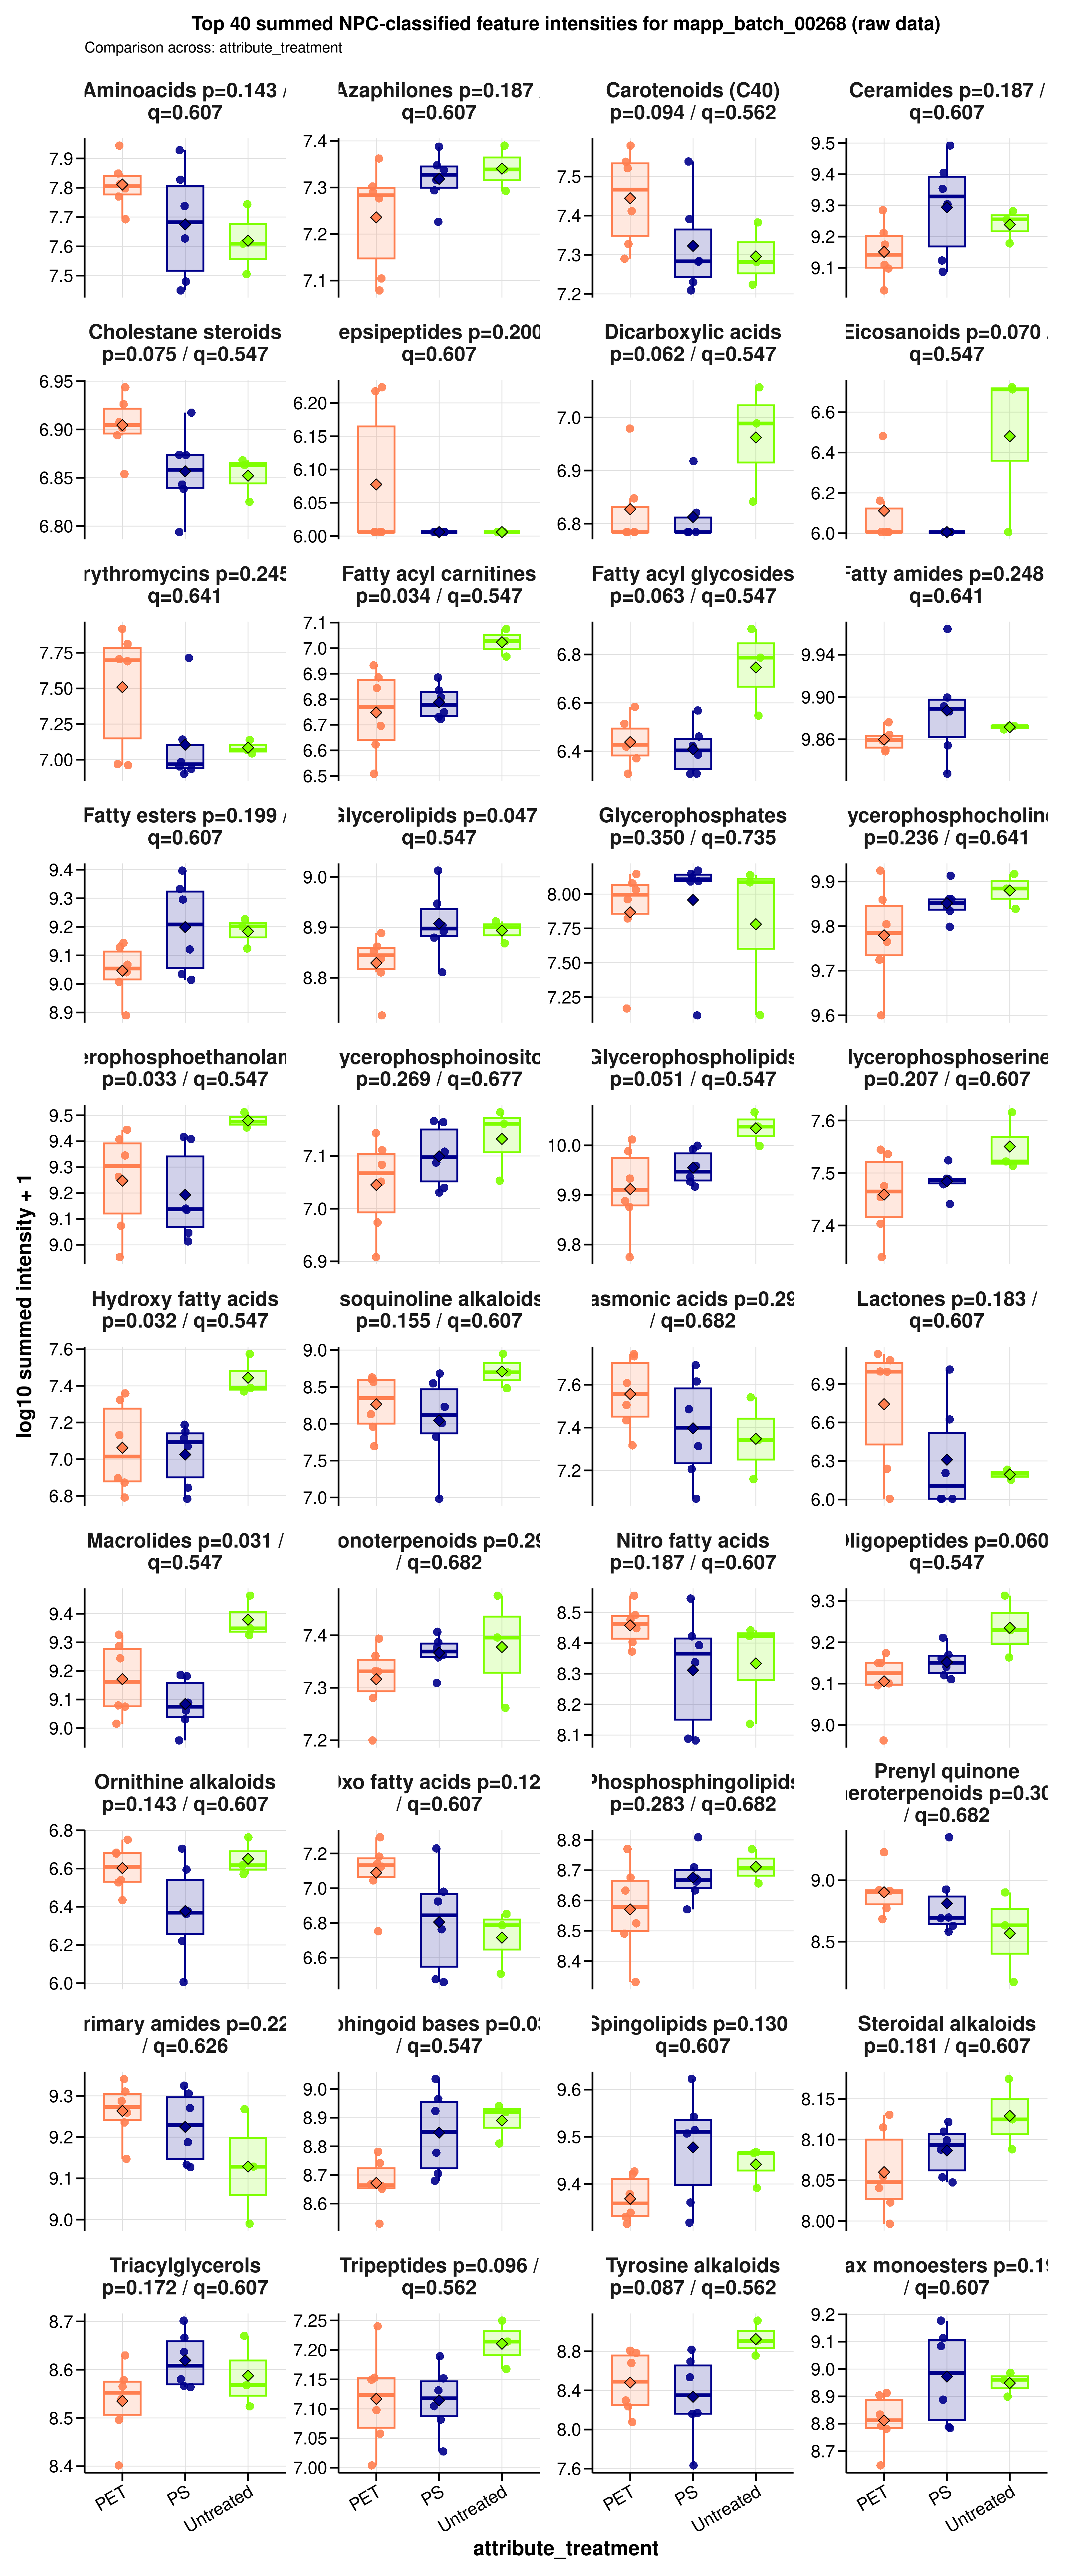

The table this chart was drawn from, first rows:
sample_id	group	data_source	npc_level	npc_term	npc_label	npc_plot_label	npc_pathway	npc_superclass	npc_class	n_features	summed_intensity	plot_intensity	npc_overall_test	npc_overall_p_value	npc_overall_q_value	npc_overall_significance	npc_max_mean_difference	npc_max_median_difference
A549_110626_PET05	PET	raw	superclass	Aminosugars and aminoglycosides	NPC superclass: Aminosugars and aminogly…	Aminosugars and aminoglycosides	Carbohydrates	Aminosugars and aminoglycosides	Aminoglycosides	2	6655905	6.823	kruskal_wallis	0.4425	0.8147	ns	0.1774	0
A549_110626_PET100	PET	raw	superclass	Aminosugars and aminoglycosides	NPC superclass: Aminosugars and aminogly…	Aminosugars and aminoglycosides	Carbohydrates	Aminosugars and aminoglycosides	Aminoglycosides	2	2027747	6.307	kruskal_wallis	0.4425	0.8147	ns	0.1774	0
A549_110626_PS05	PS	raw	superclass	Aminosugars and aminoglycosides	NPC superclass: Aminosugars and aminogly…	Aminosugars and aminoglycosides	Carbohydrates	Aminosugars and aminoglycosides	Aminoglycosides	2	2027747	6.307	kruskal_wallis	0.4425	0.8147	ns	0.1774	0
A549_110626_PS100	PS	raw	superclass	Aminosugars and aminoglycosides	NPC superclass: Aminosugars and aminogly…	Aminosugars and aminoglycosides	Carbohydrates	Aminosugars and aminoglycosides	Aminoglycosides	2	6150073	6.789	kruskal_wallis	0.4425	0.8147	ns	0.1774	0
A549_110626_untreated	Untreated	raw	superclass	Aminosugars and aminoglycosides	NPC superclass: Aminosugars and aminogly…	Aminosugars and aminoglycosides	Carbohydrates	Aminosugars and aminoglycosides	Aminoglycosides	2	2027747	6.307	kruskal_wallis	0.4425	0.8147	ns	0.1774	0
A549_180626_PET05	PET	raw	superclass	Aminosugars and aminoglycosides	NPC superclass: Aminosugars and aminogly…	Aminosugars and aminoglycosides	Carbohydrates	Aminosugars and aminoglycosides	Aminoglycosides	2	2027747	6.307	kruskal_wallis	0.4425	0.8147	ns	0.1774	0
A549_180626_PET100	PET	raw	superclass	Aminosugars and aminoglycosides	NPC superclass: Aminosugars and aminogly…	Aminosugars and aminoglycosides	Carbohydrates	Aminosugars and aminoglycosides	Aminoglycosides	2	2027747	6.307	kruskal_wallis	0.4425	0.8147	ns	0.1774	0
A549_180626_PS05	PS	raw	superclass	Aminosugars and aminoglycosides	NPC superclass: Aminosugars and aminogly…	Aminosugars and aminoglycosides	Carbohydrates	Aminosugars and aminoglycosides	Aminoglycosides	2	2027747	6.307	kruskal_wallis	0.4425	0.8147	ns	0.1774	0
A549_180626_PS100	PS	raw	superclass	Aminosugars and aminoglycosides	NPC superclass: Aminosugars and aminogly…	Aminosugars and aminoglycosides	Carbohydrates	Aminosugars and aminoglycosides	Aminoglycosides	2	2027747	6.307	kruskal_wallis	0.4425	0.8147	ns	0.1774	0
A549_180626_untreated	Untreated	raw	superclass	Aminosugars and aminoglycosides	NPC superclass: Aminosugars and aminogly…	Aminosugars and aminoglycosides	Carbohydrates	Aminosugars and aminoglycosides	Aminoglycosides	2	2027747	6.307	kruskal_wallis	0.4425	0.8147	ns	0.1774	0
A549_210626_PET05	PET	raw	superclass	Aminosugars and aminoglycosides	NPC superclass: Aminosugars and aminogly…	Aminosugars and aminoglycosides	Carbohydrates	Aminosugars and aminoglycosides	Aminoglycosides	2	2027747	6.307	kruskal_wallis	0.4425	0.8147	ns	0.1774	0
A549_210626_PET100	PET	raw	superclass	Aminosugars and aminoglycosides	NPC superclass: Aminosugars and aminogly…	Aminosugars and aminoglycosides	Carbohydrates	Aminosugars and aminoglycosides	Aminoglycosides	2	7164814	6.855	kruskal_wallis	0.4425	0.8147	ns	0.1774	0
A549_210626_PS05	PS	raw	superclass	Aminosugars and aminoglycosides	NPC superclass: Aminosugars and aminogly…	Aminosugars and aminoglycosides	Carbohydrates	Aminosugars and aminoglycosides	Aminoglycosides	2	2027747	6.307	kruskal_wallis	0.4425	0.8147	ns	0.1774	0
A549_210626_PS100	PS	raw	superclass	Aminosugars and aminoglycosides	NPC superclass: Aminosugars and aminogly…	Aminosugars and aminoglycosides	Carbohydrates	Aminosugars and aminoglycosides	Aminoglycosides	2	2027747	6.307	kruskal_wallis	0.4425	0.8147	ns	0.1774	0
A549_210626_untreated	Untreated	raw	superclass	Aminosugars and aminoglycosides	NPC superclass: Aminosugars and aminogly…	Aminosugars and aminoglycosides	Carbohydrates	Aminosugars and aminoglycosides	Aminoglycosides	2	2027747	6.307	kruskal_wallis	0.4425	0.8147	ns	0.1774	0
A549_110626_PET05	PET	raw	superclass	Carotenoids (C40)	NPC superclass: Carotenoids (C40)	Carotenoids (C40)	Polyketides x Terpenoids | Terpenoids	Carotenoids (C40)	Apocarotenoids (β-) | Cannabinoids | Car…	11	34486814	7.538	kruskal_wallis	0.09418	0.5618	ns	0.1485	0.1849
A549_110626_PET100	PET	raw	superclass	Carotenoids (C40)	NPC superclass: Carotenoids (C40)	Carotenoids (C40)	Polyketides x Terpenoids | Terpenoids	Carotenoids (C40)	Apocarotenoids (β-) | Cannabinoids | Car…	11	33224532	7.521	kruskal_wallis	0.09418	0.5618	ns	0.1485	0.1849
A549_110626_PS05	PS	raw	superclass	Carotenoids (C40)	NPC superclass: Carotenoids (C40)	Carotenoids (C40)	Polyketides x Terpenoids | Terpenoids	Carotenoids (C40)	Apocarotenoids (β-) | Cannabinoids | Car…	11	24620078	7.391	kruskal_wallis	0.09418	0.5618	ns	0.1485	0.1849
A549_110626_PS100	PS	raw	superclass	Carotenoids (C40)	NPC superclass: Carotenoids (C40)	Carotenoids (C40)	Polyketides x Terpenoids | Terpenoids	Carotenoids (C40)	Apocarotenoids (β-) | Cannabinoids | Car…	11	34552680	7.538	kruskal_wallis	0.09418	0.5618	ns	0.1485	0.1849
A549_110626_untreated	Untreated	raw	superclass	Carotenoids (C40)	NPC superclass: Carotenoids (C40)	Carotenoids (C40)	Polyketides x Terpenoids | Terpenoids	Carotenoids (C40)	Apocarotenoids (β-) | Cannabinoids | Car…	11	24133813	7.383	kruskal_wallis	0.09418	0.5618	ns	0.1485	0.1849
A549_180626_PET05	PET	raw	superclass	Carotenoids (C40)	NPC superclass: Carotenoids (C40)	Carotenoids (C40)	Polyketides x Terpenoids | Terpenoids	Carotenoids (C40)	Apocarotenoids (β-) | Cannabinoids | Car…	11	25784846	7.411	kruskal_wallis	0.09418	0.5618	ns	0.1485	0.1849
A549_180626_PET100	PET	raw	superclass	Carotenoids (C40)	NPC superclass: Carotenoids (C40)	Carotenoids (C40)	Polyketides x Terpenoids | Terpenoids	Carotenoids (C40)	Apocarotenoids (β-) | Cannabinoids | Car…	11	21249821	7.327	kruskal_wallis	0.09418	0.5618	ns	0.1485	0.1849
A549_180626_PS05	PS	raw	superclass	Carotenoids (C40)	NPC superclass: Carotenoids (C40)	Carotenoids (C40)	Polyketides x Terpenoids | Terpenoids	Carotenoids (C40)	Apocarotenoids (β-) | Cannabinoids | Car…	11	16180737	7.209	kruskal_wallis	0.09418	0.5618	ns	0.1485	0.1849
A549_180626_PS100	PS	raw	superclass	Carotenoids (C40)	NPC superclass: Carotenoids (C40)	Carotenoids (C40)	Polyketides x Terpenoids | Terpenoids	Carotenoids (C40)	Apocarotenoids (β-) | Cannabinoids | Car…	11	19162540	7.282	kruskal_wallis	0.09418	0.5618	ns	0.1485	0.1849
A549_180626_untreated	Untreated	raw	superclass	Carotenoids (C40)	NPC superclass: Carotenoids (C40)	Carotenoids (C40)	Polyketides x Terpenoids | Terpenoids	Carotenoids (C40)	Apocarotenoids (β-) | Cannabinoids | Car…	11	19120680	7.282	kruskal_wallis	0.09418	0.5618	ns	0.1485	0.1849
A549_210626_PET05	PET	raw	superclass	Carotenoids (C40)	NPC superclass: Carotenoids (C40)	Carotenoids (C40)	Polyketides x Terpenoids | Terpenoids	Carotenoids (C40)	Apocarotenoids (β-) | Cannabinoids | Car…	11	19498656	7.29	kruskal_wallis	0.09418	0.5618	ns	0.1485	0.1849
A549_210626_PET100	PET	raw	superclass	Carotenoids (C40)	NPC superclass: Carotenoids (C40)	Carotenoids (C40)	Polyketides x Terpenoids | Terpenoids	Carotenoids (C40)	Apocarotenoids (β-) | Cannabinoids | Car…	11	37935946	7.579	kruskal_wallis	0.09418	0.5618	ns	0.1485	0.1849
A549_210626_PS05	PS	raw	superclass	Carotenoids (C40)	NPC superclass: Carotenoids (C40)	Carotenoids (C40)	Polyketides x Terpenoids | Terpenoids	Carotenoids (C40)	Apocarotenoids (β-) | Cannabinoids | Car…	11	16983521	7.23	kruskal_wallis	0.09418	0.5618	ns	0.1485	0.1849
A549_210626_PS100	PS	raw	superclass	Carotenoids (C40)	NPC superclass: Carotenoids (C40)	Carotenoids (C40)	Polyketides x Terpenoids | Terpenoids	Carotenoids (C40)	Apocarotenoids (β-) | Cannabinoids | Car…	11	19240874	7.284	kruskal_wallis	0.09418	0.5618	ns	0.1485	0.1849
A549_210626_untreated	Untreated	raw	superclass	Carotenoids (C40)	NPC superclass: Carotenoids (C40)	Carotenoids (C40)	Polyketides x Terpenoids | Terpenoids	Carotenoids (C40)	Apocarotenoids (β-) | Cannabinoids | Car…	11	16737682	7.224	kruskal_wallis	0.09418	0.5618	ns	0.1485	0.1849
A549_110626_PET05	PET	raw	superclass	Chromanes	NPC superclass: Chromanes	Chromanes	Polyketides	Chromanes	Azaphilones	1	6391920	6.806	kruskal_wallis	0.4763	0.8147	ns	0.08797	0.1016
A549_110626_PET100	PET	raw	superclass	Chromanes	NPC superclass: Chromanes	Chromanes	Polyketides	Chromanes	Azaphilones	1	6966212	6.843	kruskal_wallis	0.4763	0.8147	ns	0.08797	0.1016
A549_110626_PS05	PS	raw	superclass	Chromanes	NPC superclass: Chromanes	Chromanes	Polyketides	Chromanes	Azaphilones	1	5983530	6.777	kruskal_wallis	0.4763	0.8147	ns	0.08797	0.1016
A549_110626_PS100	PS	raw	superclass	Chromanes	NPC superclass: Chromanes	Chromanes	Polyketides	Chromanes	Azaphilones	1	5400181	6.732	kruskal_wallis	0.4763	0.8147	ns	0.08797	0.1016
A549_110626_untreated	Untreated	raw	superclass	Chromanes	NPC superclass: Chromanes	Chromanes	Polyketides	Chromanes	Azaphilones	1	7631778	6.883	kruskal_wallis	0.4763	0.8147	ns	0.08797	0.1016
A549_180626_PET05	PET	raw	superclass	Chromanes	NPC superclass: Chromanes	Chromanes	Polyketides	Chromanes	Azaphilones	1	4307372	6.634	kruskal_wallis	0.4763	0.8147	ns	0.08797	0.1016
A549_180626_PET100	PET	raw	superclass	Chromanes	NPC superclass: Chromanes	Chromanes	Polyketides	Chromanes	Azaphilones	1	6885475	6.838	kruskal_wallis	0.4763	0.8147	ns	0.08797	0.1016
A549_180626_PS05	PS	raw	superclass	Chromanes	NPC superclass: Chromanes	Chromanes	Polyketides	Chromanes	Azaphilones	1	7292392	6.863	kruskal_wallis	0.4763	0.8147	ns	0.08797	0.1016
A549_180626_PS100	PS	raw	superclass	Chromanes	NPC superclass: Chromanes	Chromanes	Polyketides	Chromanes	Azaphilones	1	7168461	6.855	kruskal_wallis	0.4763	0.8147	ns	0.08797	0.1016
A549_180626_untreated	Untreated	raw	superclass	Chromanes	NPC superclass: Chromanes	Chromanes	Polyketides	Chromanes	Azaphilones	1	9024748	6.955	kruskal_wallis	0.4763	0.8147	ns	0.08797	0.1016
A549_210626_PET05	PET	raw	superclass	Chromanes	NPC superclass: Chromanes	Chromanes	Polyketides	Chromanes	Azaphilones	1	4365456	6.64	kruskal_wallis	0.4763	0.8147	ns	0.08797	0.1016
A549_210626_PET100	PET	raw	superclass	Chromanes	NPC superclass: Chromanes	Chromanes	Polyketides	Chromanes	Azaphilones	1	6745256	6.829	kruskal_wallis	0.4763	0.8147	ns	0.08797	0.1016
A549_210626_PS05	PS	raw	superclass	Chromanes	NPC superclass: Chromanes	Chromanes	Polyketides	Chromanes	Azaphilones	1	6095356	6.785	kruskal_wallis	0.4763	0.8147	ns	0.08797	0.1016
A549_210626_PS100	PS	raw	superclass	Chromanes	NPC superclass: Chromanes	Chromanes	Polyketides	Chromanes	Azaphilones	1	5316148	6.726	kruskal_wallis	0.4763	0.8147	ns	0.08797	0.1016
A549_210626_untreated	Untreated	raw	superclass	Chromanes	NPC superclass: Chromanes	Chromanes	Polyketides	Chromanes	Azaphilones	1	5257094	6.721	kruskal_wallis	0.4763	0.8147	ns	0.08797	0.1016
A549_110626_PET05	PET	raw	superclass	Diterpenoids	NPC superclass: Diterpenoids	Diterpenoids	Terpenoids	Diterpenoids	Kaurane and Phyllocladane diterpenoids |…	5	46150032	7.664	kruskal_wallis	0.6376	0.9352	ns	0.08047	0.1697
A549_110626_PET100	PET	raw	superclass	Diterpenoids	NPC superclass: Diterpenoids	Diterpenoids	Terpenoids	Diterpenoids	Kaurane and Phyllocladane diterpenoids |…	5	48374092	7.685	kruskal_wallis	0.6376	0.9352	ns	0.08047	0.1697
A549_110626_PS05	PS	raw	superclass	Diterpenoids	NPC superclass: Diterpenoids	Diterpenoids	Terpenoids	Diterpenoids	Kaurane and Phyllocladane diterpenoids |…	5	38575574	7.586	kruskal_wallis	0.6376	0.9352	ns	0.08047	0.1697
A549_110626_PS100	PS	raw	superclass	Diterpenoids	NPC superclass: Diterpenoids	Diterpenoids	Terpenoids	Diterpenoids	Kaurane and Phyllocladane diterpenoids |…	5	34915248	7.543	kruskal_wallis	0.6376	0.9352	ns	0.08047	0.1697
A549_110626_untreated	Untreated	raw	superclass	Diterpenoids	NPC superclass: Diterpenoids	Diterpenoids	Terpenoids	Diterpenoids	Kaurane and Phyllocladane diterpenoids |…	5	59318380	7.773	kruskal_wallis	0.6376	0.9352	ns	0.08047	0.1697
A549_180626_PET05	PET	raw	superclass	Diterpenoids	NPC superclass: Diterpenoids	Diterpenoids	Terpenoids	Diterpenoids	Kaurane and Phyllocladane diterpenoids |…	5	36745626	7.565	kruskal_wallis	0.6376	0.9352	ns	0.08047	0.1697
A549_180626_PET100	PET	raw	superclass	Diterpenoids	NPC superclass: Diterpenoids	Diterpenoids	Terpenoids	Diterpenoids	Kaurane and Phyllocladane diterpenoids |…	5	42029653	7.624	kruskal_wallis	0.6376	0.9352	ns	0.08047	0.1697
A549_180626_PS05	PS	raw	superclass	Diterpenoids	NPC superclass: Diterpenoids	Diterpenoids	Terpenoids	Diterpenoids	Kaurane and Phyllocladane diterpenoids |…	5	45730026	7.66	kruskal_wallis	0.6376	0.9352	ns	0.08047	0.1697
A549_180626_PS100	PS	raw	superclass	Diterpenoids	NPC superclass: Diterpenoids	Diterpenoids	Terpenoids	Diterpenoids	Kaurane and Phyllocladane diterpenoids |…	5	47343643	7.675	kruskal_wallis	0.6376	0.9352	ns	0.08047	0.1697
A549_180626_untreated	Untreated	raw	superclass	Diterpenoids	NPC superclass: Diterpenoids	Diterpenoids	Terpenoids	Diterpenoids	Kaurane and Phyllocladane diterpenoids |…	5	66571945	7.823	kruskal_wallis	0.6376	0.9352	ns	0.08047	0.1697
A549_210626_PET05	PET	raw	superclass	Diterpenoids	NPC superclass: Diterpenoids	Diterpenoids	Terpenoids	Diterpenoids	Kaurane and Phyllocladane diterpenoids |…	5	29070083	7.463	kruskal_wallis	0.6376	0.9352	ns	0.08047	0.1697
A549_210626_PET100	PET	raw	superclass	Diterpenoids	NPC superclass: Diterpenoids	Diterpenoids	Terpenoids	Diterpenoids	Kaurane and Phyllocladane diterpenoids |…	5	38313793	7.583	kruskal_wallis	0.6376	0.9352	ns	0.08047	0.1697
A549_210626_PS05	PS	raw	superclass	Diterpenoids	NPC superclass: Diterpenoids	Diterpenoids	Terpenoids	Diterpenoids	Kaurane and Phyllocladane diterpenoids |…	5	48121406	7.682	kruskal_wallis	0.6376	0.9352	ns	0.08047	0.1697
A549_210626_PS100	PS	raw	superclass	Diterpenoids	NPC superclass: Diterpenoids	Diterpenoids	Terpenoids	Diterpenoids	Kaurane and Phyllocladane diterpenoids |…	5	38533592	7.586	kruskal_wallis	0.6376	0.9352	ns	0.08047	0.1697
A549_210626_untreated	Untreated	raw	superclass	Diterpenoids	NPC superclass: Diterpenoids	Diterpenoids	Terpenoids	Diterpenoids	Kaurane and Phyllocladane diterpenoids |…	5	27358576	7.437	kruskal_wallis	0.6376	0.9352	ns	0.08047	0.1697
... 1,305 more rows
